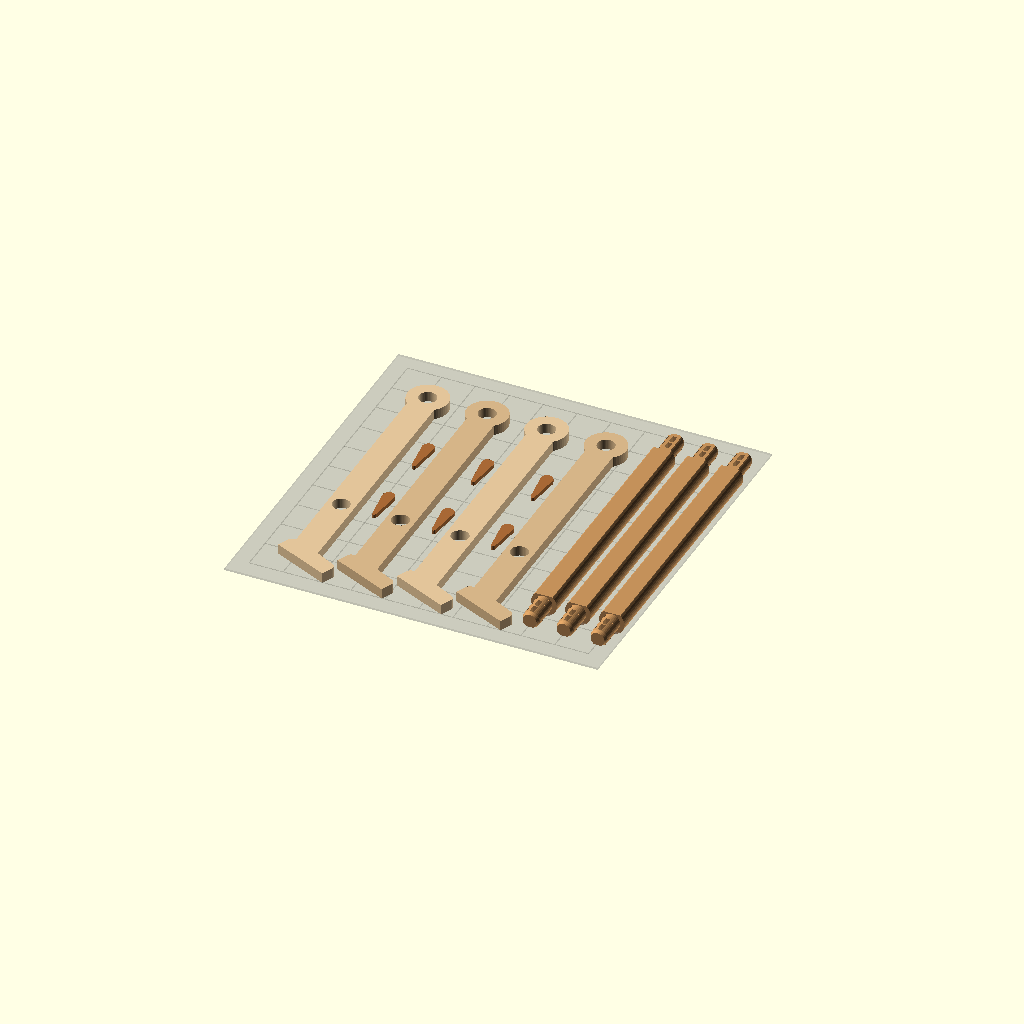
Cell 1: rendered with the file's own defaults.
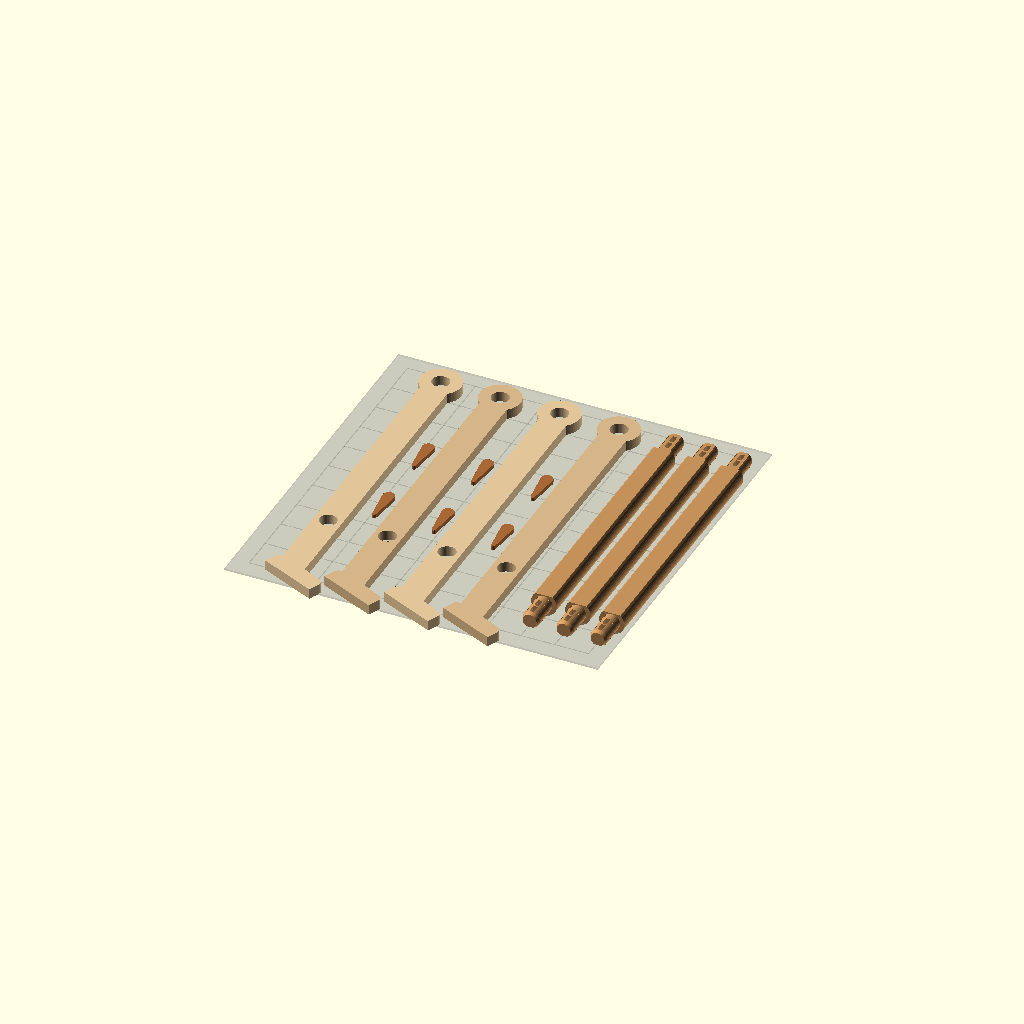
Cell 2: top_bar_height = 180 (everything else at default).
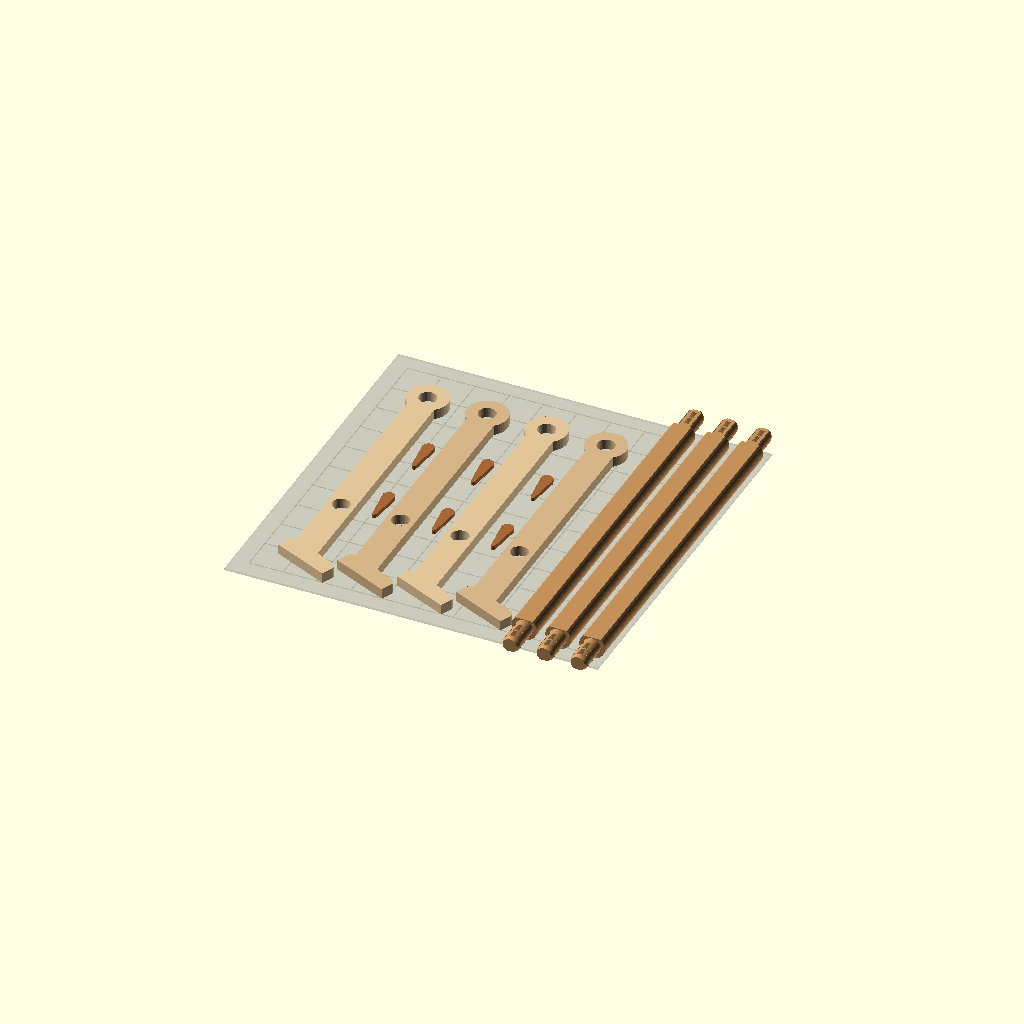
Cell 3 — bar_length set to 200, the other parameters unchanged.
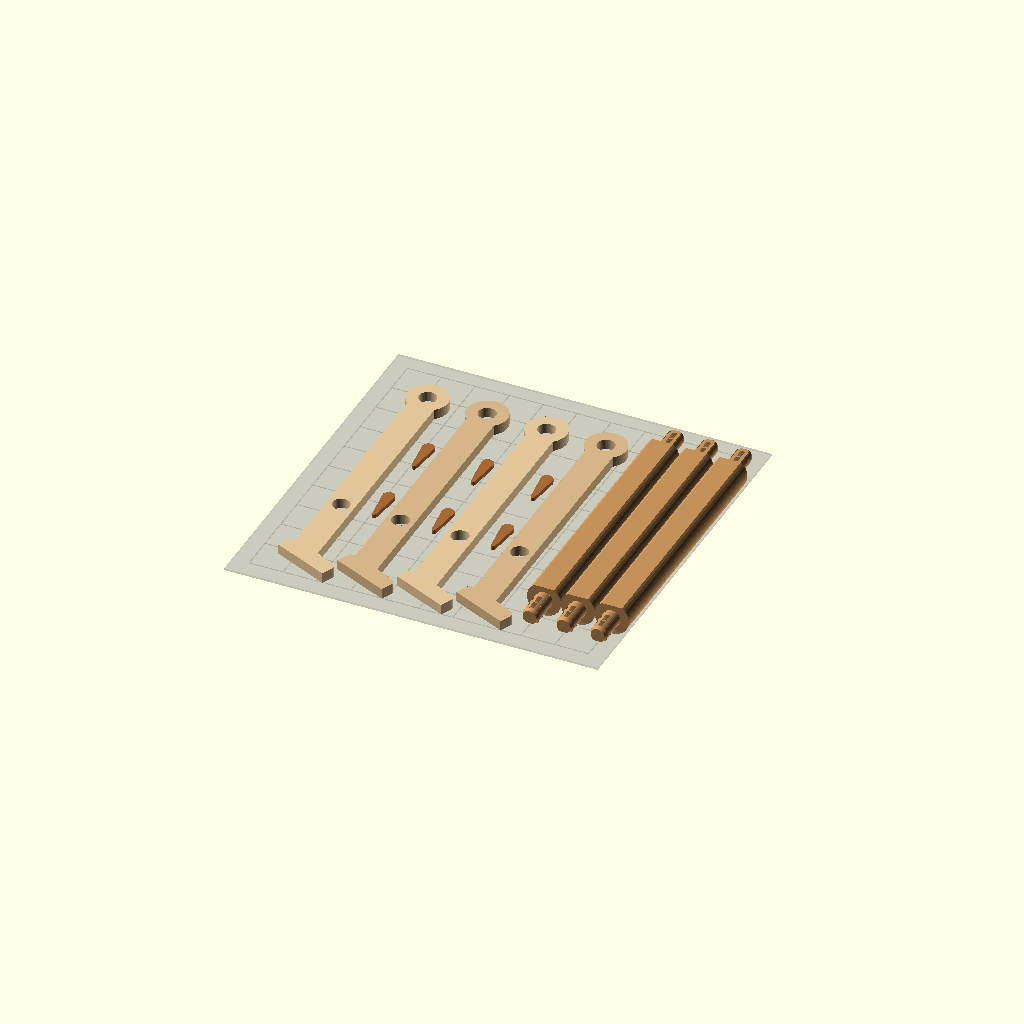
Cell 4: the same model with bar_diameter = 20.
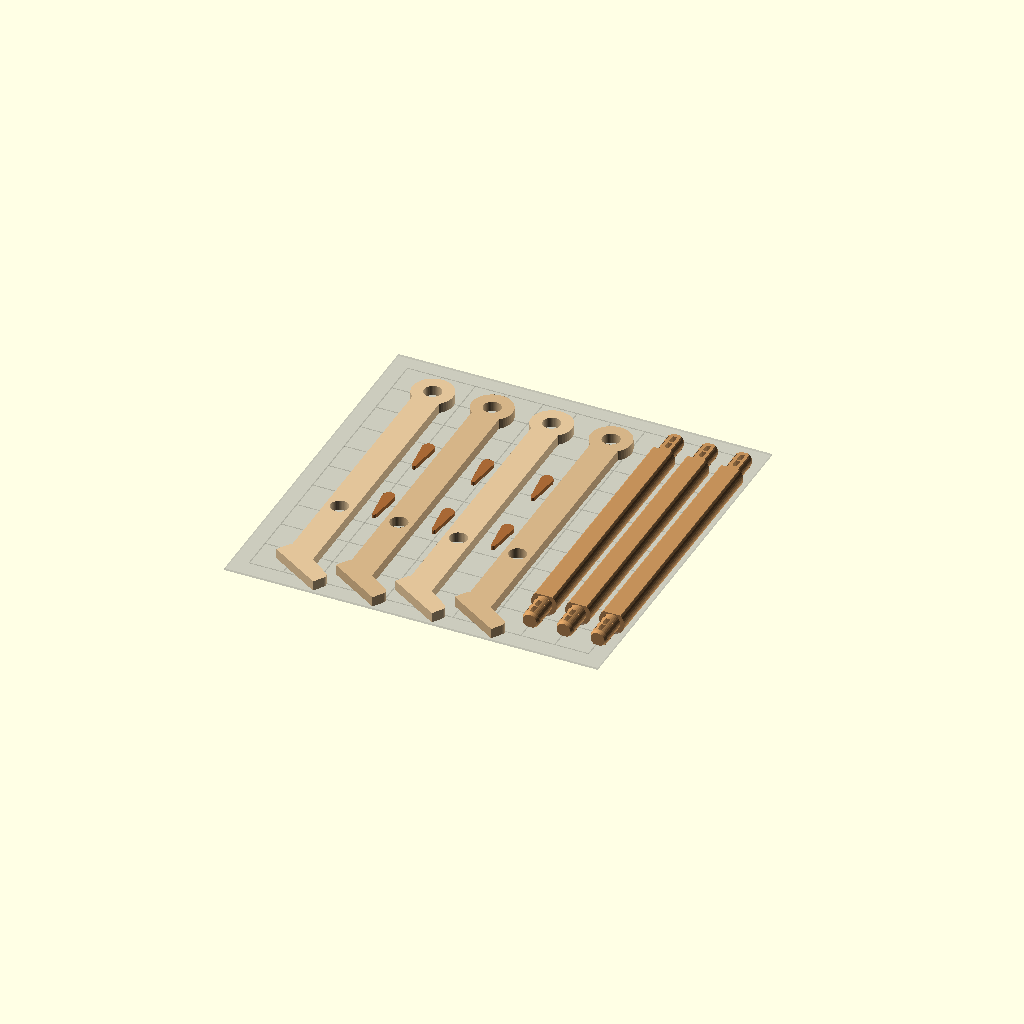
Cell 5: the same model with leg_angle = 32.
All cells are drawn from one camera (rotation 55°, 0°, 25°, orthographic, colour scheme Cornfield), so only the parameter changes between them.
Source of the model, inbox/parametric-model.scad:
/* [Display Settings] */
// View mode: laid out flat on the ground/bed for 3D printing, or fully assembled
view_mode = "print_plate"; // [print_plate, assembled]

/* [Roost Dimensions] */
// Top apex roosting bar height (mm) - 15cm requested
top_bar_height = 150; // [120:5:180]
// Lower roosting bars height (mm) - 5cm requested
lower_bar_height = 50; // [30:5:80]
// Clear roosting length between the two A-frame sides (mm)
bar_length = 150; // [100:5:200]
// Diameter of the roosting bars (mm) - comfortable chick grip
bar_diameter = 15; // [12:1:20]
// Slant angle of each leg from vertical (degrees)
leg_angle = 24; // [18:1:32]

/* [Anti-Shake & Joint Engineering] */
// Fit clearance tolerance for holes (mm). 0.25mm gives a snug push-fit.
fit_tolerance = 0.25; // [0.15:0.05:0.45]
// Enable wedged locking pins through tenons for zero-shake rigidity
use_locking_pins = true;
// Diameter of connecting tenons (mm)
tenon_dia = 10.0; // [8:1:12]

/* [Leg & Flat Foot Geometry] */
// Thickness of each individual leg slat (mm)
leg_thickness = 6; // [4:1:8]
// Width of the straight leg shaft (mm)
leg_width = 16; // [12:1:22]
// Total length of the flat foot sole resting on the ground (mm)
foot_length = 36; // [26:2:46]
// Height of the foot pad (mm)
foot_height = 10; // [7:1:15]

/* [Print Plate Spacing] */
// Center-to-center spacing between legs on the build plate (mm)
leg_spacing = 35; // [30:1:42]
// Center-to-center spacing between roosting bars on the build plate (mm)
bar_spacing = 20; // [17:1:28]

/* [Colors] */
leg_color_1 = "#E2C499"; // Natural pine tone
leg_color_2 = "#D5B487"; // Natural birch tone
bar_color   = "#C3905A"; // Turned dowel roost bar
pin_color   = "#A76835"; // Hardwood locking wedge pin
bed_color   = "#6B7280"; // Build plate frame color

/* [Print Bed Dimensions for Reference] */
bed_size = 220; // 220x220 mm standard build plate
show_bed_outline = true;

// --- Exact Mathematical Derivations ---
shaft_length = top_bar_height / cos(leg_angle);
dist_apex_to_lower = (top_bar_height - lower_bar_height) / cos(leg_angle);

// Hole diameter with printer fit tolerance
hole_dia = tenon_dia + fit_tolerance;

// Total tenon length to accommodate dual-pin locking slots and chamfer
tenon_length = 2 * leg_thickness + 6.0;

// Flat cut on bars for zero-support bed printing
flat_cut_bar = 2.0;
bar_center_z = bar_diameter / 2 - flat_cut_bar;

$fn = 48;

// ================= MAIN RENDER =================
if (view_mode == "print_plate") {
    print_plate_layout();
} else {
    assembled_model();
}

// ================= PRINT PLATE LAYOUT =================
module print_plate_layout() {
    // Print bed outline (rests at Z = 0)
    if (show_bed_outline) {
        %translate([0, 0, -0.6])
        color([0.55, 0.55, 0.55, 0.25])
        cube([bed_size, bed_size, 1.2], center = true);

        // Subtle bed alignment grid
        %translate([0, 0, 0.05])
        color([0.4, 0.4, 0.4, 0.3]) {
            for (g = [-100:20:100]) {
                translate([g, 0, 0]) cube([0.6, 200, 0.1], center = true);
                translate([0, g, 0]) cube([200, 0.6, 0.1], center = true);
            }
        }
    }

    // Plate Layout: All pieces resting 100% FLAT ON THE GROUND (Z = 0)
    // 4 Identical Straight Legs with Flat Feet + 3 Bars + 6 Locking Wedge Pins
    // Minimum 6mm clearance between all adjacent pieces.
    
    // --- 4 Identical Leg Slats ---
    translate([-75, 0, 0]) color(leg_color_1) flat_printable_leg();
    translate([-40, 0, 0]) color(leg_color_2) flat_printable_leg();
    translate([ -5, 0, 0]) color(leg_color_1) flat_printable_leg();
    translate([ 30, 0, 0]) color(leg_color_2) flat_printable_leg();

    // --- 3 Identical Roosting Bars ---
    translate([62, 0, 0]) flat_printable_bar();
    translate([82, 0, 0]) flat_printable_bar();
    translate([102, 0, 0]) flat_printable_bar();

    // --- 6 Tapered Locking Wedge Pins ---
    // Safely placed in the wide bays between straight leg shafts
    if (use_locking_pins) {
        // Bay 1 (between Leg 1 and Leg 2)
        translate([-57.5,  25, 0]) color(pin_color) flat_printable_wedge_pin();
        translate([-57.5, -25, 0]) color(pin_color) flat_printable_wedge_pin();

        // Bay 2 (between Leg 2 and Leg 3)
        translate([-22.5,  25, 0]) color(pin_color) flat_printable_wedge_pin();
        translate([-22.5, -25, 0]) color(pin_color) flat_printable_wedge_pin();

        // Bay 3 (between Leg 3 and Leg 4)
        translate([ 12.5,  25, 0]) color(pin_color) flat_printable_wedge_pin();
        translate([ 12.5, -25, 0]) color(pin_color) flat_printable_wedge_pin();
    }
}

// Single leg piece laid flat on the ground (Z = 0 to Z = leg_thickness)
module flat_printable_leg() {
    translate([0, shaft_length / 2 - 10, 0])
    linear_extrude(height = leg_thickness, convexity = 4)
    leg_2d_profile();
}

// Roosting bar laid flat on the ground (Z = 0 to Z = bar_diameter - flat_cut_bar)
module flat_printable_bar() {
    translate([0, 0, bar_center_z])
    roosting_bar();
}

// Tapered wedge pin laid flat on the ground (Z = 0 to Z = 2.4)
module flat_printable_wedge_pin() {
    translate([0, 0, 1.2])
    printable_wedge_pin();
}

// ================= ASSEMBLED MODEL =================
module assembled_model() {
    // --- Left A-Frame (at -Y) ---
    // Front Leg (tilted forward by +leg_angle, foot sole 100% flat on Z=0)
    translate([0, -bar_length / 2 - leg_thickness / 2, 0])
    color(leg_color_1)
    placed_leg(tilt = leg_angle, flip = false);

    // Rear Leg (tilted backward by -leg_angle, foot sole 100% flat on Z=0)
    translate([0, -bar_length / 2 + leg_thickness / 2, 0])
    color(leg_color_2)
    placed_leg(tilt = -leg_angle, flip = true);

    // --- Right A-Frame (at +Y) ---
    // Front Leg (inner, tilted forward)
    translate([0, bar_length / 2 - leg_thickness / 2, 0])
    color(leg_color_1)
    placed_leg(tilt = leg_angle, flip = false);

    // Rear Leg (outer, tilted backward)
    translate([0, bar_length / 2 + leg_thickness / 2, 0])
    color(leg_color_2)
    placed_leg(tilt = -leg_angle, flip = true);

    // --- 3 Roosting Bars (100% Identical) ---
    // 1. Top Apex Roosting Bar (15 cm level)
    translate([0, 0, top_bar_height])
    roosting_bar();

    // 2. Lower Front Roosting Bar (5 cm level)
    lower_x = dist_apex_to_lower * sin(leg_angle);
    translate([lower_x, 0, lower_bar_height])
    roosting_bar();

    // 3. Lower Rear Roosting Bar (5 cm level)
    translate([-lower_x, 0, lower_bar_height])
    roosting_bar();

    // --- Tapered Locking Wedge Pins ---
    if (use_locking_pins) {
        // Top bar wedges
        translate([0, -bar_length / 2 - 2 * leg_thickness - 1.2, top_bar_height])
        inserted_wedge_pin();

        translate([0, bar_length / 2 + 2 * leg_thickness + 1.2, top_bar_height])
        inserted_wedge_pin();

        // Lower Front wedges
        translate([lower_x, -bar_length / 2 - leg_thickness - 1.2, lower_bar_height])
        inserted_wedge_pin();

        translate([lower_x, bar_length / 2 + leg_thickness + 1.2, lower_bar_height])
        inserted_wedge_pin();

        // Lower Rear wedges
        translate([-lower_x, -bar_length / 2 - leg_thickness - 1.2, lower_bar_height])
        inserted_wedge_pin();

        translate([-lower_x, bar_length / 2 + leg_thickness + 1.2, lower_bar_height])
        inserted_wedge_pin();
    }
}

// Places a straight leg into assembled 3D position
module placed_leg(tilt = 24, flip = false) {
    translate([0, 0, top_bar_height])
    rotate([0, tilt, 0])
    rotate([90, 0, 0])
    if (flip) {
        // Flip 180° around leg long axis to mirror foot slant
        rotate([0, 180, 0])
        translate([0, 0, -leg_thickness / 2])
        linear_extrude(height = leg_thickness, convexity = 4)
        leg_2d_profile();
    } else {
        translate([0, 0, -leg_thickness / 2])
        linear_extrude(height = leg_thickness, convexity = 4)
        leg_2d_profile();
    }
}

// Wedge pin dropped vertically into the tenon slot
module inserted_wedge_pin() {
    color(pin_color)
    translate([0, 0, 2])
    rotate([90, 0, 0])
    printable_wedge_pin();
}

// Tapered wedge pin geometry
module printable_wedge_pin() {
    linear_extrude(height = 2.4, center = true)
    hull() {
        // Finger grip head at top
        translate([0, 10]) circle(r = 3.5, $fn = 24);
        // Tapered shaft: 3.6mm near head down to 2.4mm at tip (clamps tight!)
        translate([-1.8, 5]) square([3.6, 1]);
        translate([-1.2, -8]) square([2.4, 1]);
        translate([0, -8]) circle(r = 1.2, $fn = 20);
    }
}

// ================= 2D LEG PROFILE =================
// Both holes are mathematically locked at X = 0 (DEAD CENTER in the shaft).
// The foot pad features a guaranteed 100% horizontal flat sole on the ground!
module leg_2d_profile() {
    apex_r = 12;
    foot_toe = foot_length * 0.55;
    foot_heel = foot_length * 0.45;

    // Unit vectors along floor and normal to floor
    rad = leg_angle * PI / 180;
    tx = cos(leg_angle);
    ty = -sin(leg_angle);
    nx = sin(leg_angle);
    ny = cos(leg_angle);

    // Floor contact center point
    p0_x = 0;
    p0_y = -shaft_length;

    difference() {
        union() {
            // 1. Apex rounded head centered at [0, 0]
            circle(r = apex_r);

            // 2. Straight leg shaft (width = leg_width, exactly centered on X = 0)
            translate([-leg_width / 2, -shaft_length + foot_height * 0.6])
            square([leg_width, shaft_length - foot_height * 0.6]);

            // 3. Flat Foot Pad:
            // The sole is a straight flat edge connecting Heel to Toe.
            // When tilted by +leg_angle, this edge is mathematically 100% horizontal on Z = 0!
            hull() {
                // Flat Sole line segment (resting directly on ground line)
                polygon([
                    [p0_x - foot_heel * tx, p0_y - foot_heel * ty],
                    [p0_x + foot_toe * tx,  p0_y + foot_toe * ty],
                    [p0_x + foot_toe * tx + 0.5 * nx, p0_y + foot_toe * ty + 0.5 * ny],
                    [p0_x - foot_heel * tx + 0.5 * nx, p0_y - foot_heel * ty + 0.5 * ny]
                ]);

                // Rounded toe corner
                translate([p0_x + (foot_toe - 3) * tx + (foot_height - 3) * nx,
                           p0_y + (foot_toe - 3) * ty + (foot_height - 3) * ny])
                circle(r = 3);

                // Rounded heel corner
                translate([p0_x - (foot_heel - 3) * tx + (foot_height - 3) * nx,
                           p0_y - (foot_heel - 3) * ty + (foot_height - 3) * ny])
                circle(r = 3);

                // Junction blending into the leg shaft
                translate([-leg_width / 2, -shaft_length + foot_height * 0.6])
                square([leg_width, 2]);
            }
        }

        // --- HOLES DEAD CENTER ON X = 0 ---
        // Top Apex Hole (15cm level): exactly at [0, 0]
        circle(d = hole_dia);

        // Lower Perch Hole (5cm level): exactly at [0, -dist_apex_to_lower]
        // Dead center in the 16mm shaft!
        translate([0, -dist_apex_to_lower])
        circle(d = hole_dia);
    }
}

// ================= ROOSTING BAR COMPONENTS =================

// 2D cross section of roosting bar (flat bottom for zero-support printing & anti-spin chick grip)
module bar_cross_section() {
    r = bar_diameter / 2;
    difference() {
        circle(r = r, $fn = 40);
        translate([-r - 1, -r])
        square([2 * r + 2, flat_cut_bar]);
    }
}

// Roosting bar (runs along Y axis)
module roosting_bar() {
    color(bar_color)
    union() {
        // Main roosting bar body
        rotate([-90, 0, 0])
        linear_extrude(height = bar_length, center = true, convexity = 4)
        bar_cross_section();

        // End Tenon +Y (with dual locking wedge pin slots)
        translate([0, bar_length / 2, 0])
        rotate([-90, 0, 0])
        precision_tenon(len = tenon_length);

        // End Tenon -Y
        translate([0, -bar_length / 2, 0])
        rotate([90, 0, 0])
        precision_tenon(len = tenon_length);
    }
}

// Precision tenon engineered with vertical locking pin slots and crush ribs
module precision_tenon(len = 18) {
    r = tenon_dia / 2;
    chamfer_len = 2.0;
    body_len = len - chamfer_len;

    difference() {
        union() {
            // Main tenon cylinder with anti-overhang print flat
            linear_extrude(height = body_len, convexity = 2)
            difference() {
                circle(r = r, $fn = 36);
                translate([-r - 1, -r]) square([2 * r + 2, flat_cut_bar * 0.7]);
            }

            // 4 Longitudinal micro-crush ribs (0.15mm) for zero wobble
            for (a = [45, 135, 225, 315]) {
                rotate([0, 0, a])
                translate([r - 0.1, -0.4, 0])
                cube([0.22, 0.8, body_len]);
            }

            // Generous lead-in taper for effortless insertion
            translate([0, 0, body_len])
            hull() {
                linear_extrude(height = 0.1)
                difference() {
                    circle(r = r, $fn = 36);
                    translate([-r - 1, -r]) square([2 * r + 2, flat_cut_bar * 0.7]);
                }

                translate([0, 0, chamfer_len])
                linear_extrude(height = 0.1)
                difference() {
                    circle(r = r * 0.82, $fn = 36);
                    translate([-r - 1, -r]) square([2 * r + 2, flat_cut_bar * 0.7]);
                }
            }
        }

        // --- Vertical Pin Slots for Tapered Wedges ---
        // Slot 1 (at 1 * leg_thickness + 1.2 = 7.2mm): for single-leg joints (lower bars)
        translate([0, 0, leg_thickness + 1.2])
        cube([2.6, hole_dia + 4, 5.0], center = true);

        // Slot 2 (at 2 * leg_thickness + 1.2 = 13.2mm): for double-leg apex joint
        translate([0, 0, 2 * leg_thickness + 1.2])
        cube([2.6, hole_dia + 4, 5.0], center = true);
    }
}
Customizer parameters (derived from the source; name, type, default, range or options):
view_mode: string, default "print_plate", options "print_plate", "assembled"
top_bar_height: number, default 150, range 120 to 180, step 5
lower_bar_height: number, default 50, range 30 to 80, step 5
bar_length: number, default 150, range 100 to 200, step 5
bar_diameter: number, default 15, range 12 to 20, step 1
leg_angle: number, default 24, range 18 to 32, step 1
fit_tolerance: number, default 0.25, range 0.15 to 0.45, step 0.05
use_locking_pins: bool, default true
tenon_dia: number, default 10, range 8 to 12, step 1
leg_thickness: number, default 6, range 4 to 8, step 1
leg_width: number, default 16, range 12 to 22, step 1
foot_length: number, default 36, range 26 to 46, step 2
foot_height: number, default 10, range 7 to 15, step 1
leg_spacing: number, default 35, range 30 to 42, step 1
bar_spacing: number, default 20, range 17 to 28, step 1
leg_color_1: string, default "#E2C499"
leg_color_2: string, default "#D5B487"
bar_color: string, default "#C3905A"
pin_color: string, default "#A76835"
bed_color: string, default "#6B7280"
bed_size: number, default 220
show_bed_outline: bool, default true
flat_cut_bar: number, default 2
